Run: headless pygame with SDL's dummy video driver; simulated clock (each Clock.tick advances the game by its frame time, no real sleeping); random seed 0; keys injected as events and as key.get_pressed() state; mouse plan: one left click at the window centre at the start of phase 2, then a move to the lower-right quarter at the start of phase 3.
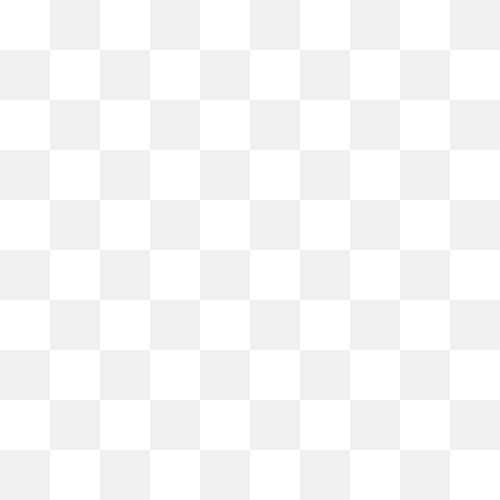
Frame 1 of 4 · flips 1–60 · no input
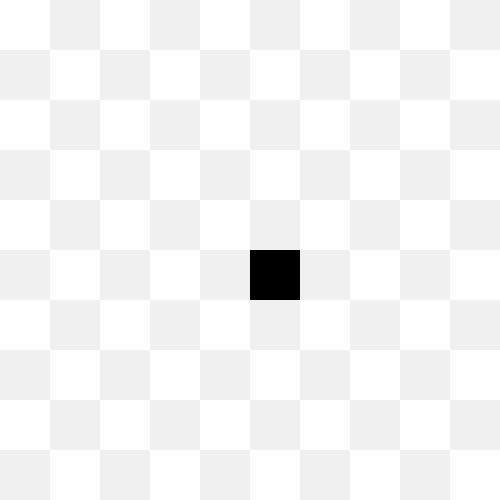
Frame 2 of 4 · flips 61–180 · clicked the window centre · tapped SPACE, RETURN · held RIGHT (→), D
Frame 3 of 4 · flips 181–300 · moved the mouse to the lower-right quarter · held DOWN (↓), S · screen unchanged from frame 2, image omitted
Frame 4 of 4 · flips 301–420 · held LEFT (←), A, UP (↑), W · screen unchanged from frame 3, image omitted

The pygame program that drew these frames:

import pygame


class Tile(pygame.Surface):
    is_wall = False
    is_start = False
    is_end = False
    base_color = (0, 0, 0)
    color = (0, 0, 0)
    rect = pygame.rect.Rect
    location = []

    def __init__(self, color, rect, location):
        super().__init__(rect.size)

        self.base_color = color
        self.rect = rect
        self.location = location

        self.fill(color)

    def set_color(self, color):
        self.color = color
        self.fill(color)


class Grid:
    width, height = 0, 0
    tile_width, tile_height = 0, 0
    tile = Tile

    def __init__(self, width, height):
        self.width = width
        self.height = height

    def build_grid(self, screen_size):
        """
        Build the grid of tiles.
        screen_size = tuple(screen_width, screen_height) in pixels
        """
        tiles = []
        color = (255, 255, 255)
        self.tile_width = int(screen_size[0] / self.width)
        self.tile_height = int(screen_size[1] / self.height)

        for j in range(self.height):
            for i in range(self.width):
                # alternate color of tiles to make grid visible
                # shift is to make rows alternate if given an even width and height
                if (self.width % 2 == 0 and self.height % 2 == 0) and j % 2 == 1:
                    shift = 1
                else:
                    shift = 0

                if (i + j * self.width) % 2 == shift:
                    color = (255, 255, 255)
                else:
                    color = (240, 240, 240)

                tiles.append(Tile(color,
                                  pygame.rect.Rect(i * self.tile_width,
                                                   j * self.tile_height,
                                                   self.tile_width,
                                                   self.tile_height),
                                  [i, j]))

        return tiles


pygame.init()

SIZE = WIDTH, HEIGHT = 500, 500

WIN = pygame.display.set_mode(SIZE)
pygame.display.set_caption("A* Grid")

FPS = 60

WHITE = (255, 255, 255)
BLACK = (0, 0, 0)
GREEN = (0, 255, 0)
BLUE = (0, 0, 255)
RED = (255, 0, 0)

grid = Grid(10, 10)
tiles = grid.build_grid(SIZE)

print("----- Controls -----")
print("Left Click: place/remove wall")
print("Right Click: place/remove start/end")


def draw_screen():
    WIN.fill(BLACK)

    # draw the tile (a pygame surface) at the location based on the topleft of the rect
    # WIN.blit(green_tile, green_tile.rect.topleft)
    # WIN.blit(blue_tile, blue_tile.rect.topleft)

    for tile in tiles:
        WIN.blit(tile, tile.rect.topleft)

    pygame.display.update()


def main():
    clock = pygame.time.Clock()
    is_running = True
    have_placed_start = False
    have_placed_end = False
    while is_running:
        # run the program at most 60 frames per second - makes program controllable on any system
        clock.tick(FPS)
        for event in pygame.event.get():
            if event.type == pygame.QUIT:
                is_running = False
            elif event.type == pygame.MOUSEBUTTONDOWN:
                if pygame.mouse.get_pressed(3) == (1, 0, 0):
                    # left mouse button clicked
                    for tile in tiles:
                        if tile.rect.collidepoint(event.pos):
                            if tile.is_wall:
                                tile.set_color(tile.base_color)
                                tile.is_wall = False
                            else:
                                tile.set_color(BLACK)
                                tile.is_wall = True
                if pygame.mouse.get_pressed(3) == (0, 0, 1):
                    # right mouse clicked
                    for tile in tiles:
                        if tile.rect.collidepoint(event.pos):
                            if not have_placed_start and not tile.is_start and not tile.is_end:
                                tile.set_color(GREEN)
                                tile.is_start = True
                                have_placed_start = True
                            elif have_placed_start and tile.is_start:
                                tile.set_color(tile.base_color)
                                tile.is_start = False
                                have_placed_start = False
                            elif not have_placed_end and have_placed_start and not tile.is_end:
                                tile.set_color(RED)
                                tile.is_end = True
                                have_placed_end = True
                            elif have_placed_end and tile.is_end:
                                tile.set_color(tile.base_color)
                                tile.is_end = False
                                have_placed_end = False

        draw_screen()

    pygame.quit()


if __name__ == "__main__":
    main()
